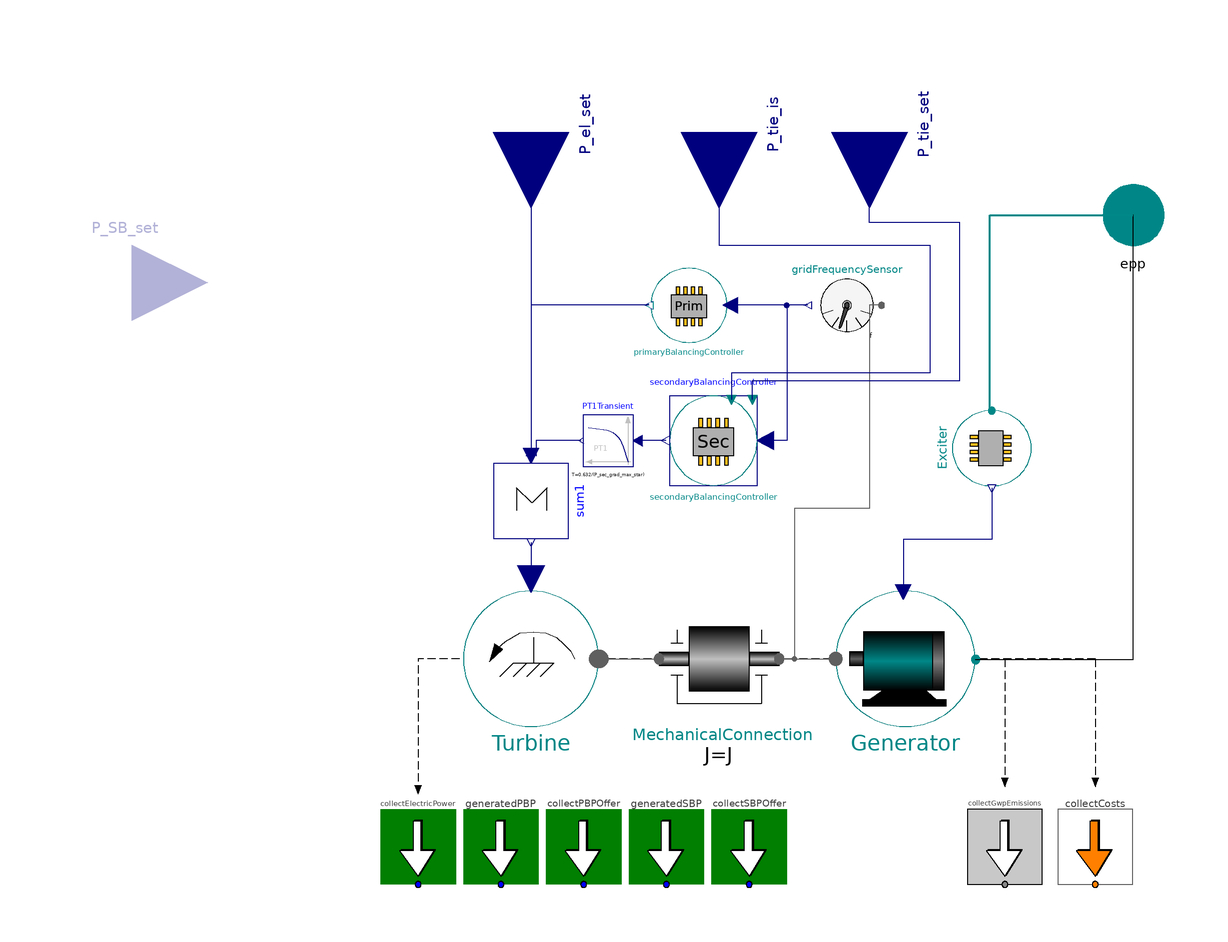

The Modelica model whose source follows is shown above as a component diagram (icons at their Placement, wires along their Line points).

model LumpedGridGenerators "Lumped model of a number of generators for the use in a non-detailed electric grid model (including primary and secondary control models)"



//________________________________________________________________________________//
// Component of the TransiEnt Library, version: 2.0.1                             //
//                                                                                //
// Licensed by Hamburg University of Technology under the 3-BSD-clause.           //
// Copyright 2021, Hamburg University of Technology.                              //
//________________________________________________________________________________//
//                                                                                //
// TransiEnt.EE, ResiliEntEE, IntegraNet and IntegraNet II are research projects  //
// supported by the German Federal Ministry of Economics and Energy               //
// (FKZ 03ET4003, 03ET4048, 0324027 and 03EI1008).                                //
// The TransiEnt Library research team consists of the following project partners://
// Institute of Engineering Thermodynamics (Hamburg University of Technology),    //
// Institute of Energy Systems (Hamburg University of Technology),                //
// Institute of Electrical Power and Energy Technology                            //
// (Hamburg University of Technology)                                             //
// Fraunhofer Institute for Environmental, Safety, and Energy Technology UMSICHT, //
// Gas- und Wärme-Institut Essen						  //
// and                                                                            //
// XRG Simulation GmbH (Hamburg, Germany).                                        //
//________________________________________________________________________________//





  // _____________________________________________
  //
  //          Imports and Class Hierarchy
  // _____________________________________________

  extends TransiEnt.Producer.Electrical.Base.PartialDispatchablePowerPlant(redeclare model ProducerCosts = TransiEnt.Components.Statistics.ConfigurationData.PowerProducerCostSpecs.BrownCoal);
  extends TransiEnt.Producer.Electrical.Base.ControlPower.PartialBalancingPowerProvider(
      final typeOfBalancingPowerResource=typeOfResource,
      primaryBalancingController(
      P_n=P_el_n,
      providedDroop=delta_pr,
      k_part=k_pr,
      maxGradientPrCtrl=P_pr_grad_max_star,
      maxValuePrCtrl=P_pr_max_star),
      controlPowerModel(
      P_n=P_el_n,
      P_el_is = P_el_is,
      P_pr_max=primaryBalancingController.maxValuePrCtrl,
      P_grad_max_star=P_el_grad_max_SB,
      is_running=is_running,
      P_PB_set=primaryBalancingController.P_PBP_set,
      P_SB_set=secondaryBalancingController.y),
      final isExternalSecondaryController=false,
    redeclare final TransiEnt.Components.Sensors.MechanicalFrequency gridFrequencySensor(isDeltaMeasurement=true));

  // _____________________________________________
  //
  //                   Parameters
  // _____________________________________________

  // **** Physical Constraints and Inititalization

 parameter SI.Time T_tc = simCenter.T_grid "Time constant of plant (For easy definition of J)" annotation(Dialog(group="Physical Constraints"));
  parameter SI.Inertia J=P_el_n*T_tc/(2*simCenter.f_n*Modelica.Constants.pi)^2 "Lumped moment of inertia of whole power plant" annotation (Dialog(group="Physical Constraints"));

  // **** Statistics

  parameter Integer nSubgrid=2 "Index of subgrid for moment of inertia statistics"  annotation(Dialog(group="Statistics"));

  // **** Primary Frequency Control
  parameter Real delta_pr=0.2 "Value used if plantType is set to 'Provided'" annotation(Dialog(group="Primary Frequency Control"));

  parameter Real P_pr_grad_max_star=0.02/30 "Two percent of design case power in 30s" annotation(Dialog(group="Primary Frequency Control"));
  parameter Real P_pr_max_star=0.2 "Two percent of design case power" annotation(Dialog(group="Primary Frequency Control"));
  parameter Real k_pr=1 "Participation factor primary control"   annotation(Dialog(group="Primary Frequency Control"));

  // **** Secondary Frequency Control
  parameter Real P_sec_grad_max_star=0.12/60 "Maximum secondary power gradient (= 12% in five Minutes)"  annotation(Dialog(enable=isSecondaryControlActive,group="Secondary Frequency Control"));
  parameter Real beta=1 "Gain of secondary balancing power"  annotation(Dialog(enable=isSecondaryControlActive,group="Secondary Frequency Control"));
  parameter Real T_r=20 "Time constant of secondary balancing power"    annotation(Dialog(enable=isSecondaryControlActive,group="Secondary Frequency Control"));
  parameter Real lambda_sec=1 "Sub grid participation factor"    annotation(Dialog(enable=isSecondaryControlActive,group="Secondary Frequency Control"));

  // **** Expert Settings

  parameter Boolean fixedStartValue_w = false "Whether or not the start value of the angular velocity of the plants mechanical components is fixed"
   annotation (Evaluate=true, HideResult=true, choices(__Dymola_checkBox=true),Dialog(tab="Expert Settings"));

   Real delta_P_star = (P_el_set+P_el_is)/P_el_n;

  // _____________________________________________
  //
  //           Instances of other Classes
  // _____________________________________________

  TransiEnt.Grid.Electrical.SecondaryControl.SecondaryBalancingController secondaryBalancingController(
    T_r=T_r,
    beta=beta,
    K_r=lambda_sec,
    is_singleton=false) annotation (Placement(transformation(
        extent={{11.5,-12},{-11.5,12}},
        rotation=0,
        origin={-11.5,18})));

  TransiEnt.Components.Boundaries.Mechanical.Power Turbine annotation (Placement(transformation(extent={{-78,-58},{-42,-22}})));
  replaceable TransiEnt.Components.Electrical.Machines.ActivePowerGenerator Generator(eta=1) constrainedby TransiEnt.Components.Electrical.Machines.Base.PartialActivePowerGenerator annotation (Dialog(tab="General", group="Replaceable Components"),choicesAllMatching=true, Placement(transformation(
        extent={{-18.5,-18},{18.5,18}},
        rotation=0,
        origin={39.5,-40})));
   replaceable TransiEnt.Components.Electrical.Machines.ExcitationSystemsVoltageController.DummyExcitationSystem Exciter constrainedby TransiEnt.Components.Electrical.Machines.ExcitationSystemsVoltageController.PartialExcitationSystem annotation (Dialog(tab="General", group="Replaceable Components"),choicesAllMatching=true, Placement(transformation(
        extent={{-10,-10.5},{10,10.5}},
        rotation=-90,
        origin={62.5,16})));
  TransiEnt.Components.Mechanical.ConstantInertia MechanicalConnection(
    omega(fixed=fixedStartValue_w, start=2*simCenter.f_n*Modelica.Constants.pi),
    J=J,
    nSubgrid=nSubgrid) annotation (choicesAllMatching=true, Placement(transformation(extent={{-26,-57},{6,-23}})));

  TransiEnt.Basics.Interfaces.Electrical.ElectricPowerIn P_tie_is "Actual tie line power" annotation (Placement(transformation(
        extent={{-20,-20},{20,20}},
        rotation=270,
        origin={-10,100}), iconTransformation(
        extent={{-11,-11},{11,11}},
        rotation=270,
        origin={55,89})));
  TransiEnt.Basics.Interfaces.Electrical.ElectricPowerIn P_tie_set "Set point tie line power" annotation (Placement(transformation(
        extent={{-20,-20},{20,20}},
        rotation=270,
        origin={30,100}), iconTransformation(
        extent={{-11,-11},{11,11}},
        rotation=270,
        origin={15,89})));

  Modelica.Blocks.Math.Sum sum1(nin=3) annotation (Placement(transformation(
        extent={{-10,-10},{10,10}},
        rotation=270,
        origin={-60,2})));

  Modelica.Blocks.Continuous.FirstOrder PT1Transient(k=1,
    y_start=0,
    T=0.632/(P_sec_grad_max_star),
    initType=Modelica.Blocks.Types.Init.InitialOutput)
    annotation (Placement(visible=true, transformation(
        origin={-39.4728,18},
        extent={{6.5272,-7},{-6.5272,7}},
        rotation=0)));
equation
  // _____________________________________________
  //
  //           Characteristic equations
  // _____________________________________________

  is_running = true "continuous plant";
  eta = eta_total;

   // _____________________________________________
  //
  //               Connect Statements
  // _____________________________________________

  connect(Turbine.mpp,MechanicalConnection. mpp_a) annotation (Line(
      points={{-42,-40},{-26,-40}},
      color={95,95,95},
      smooth=Smooth.None));
  connect(MechanicalConnection.mpp_b,Generator. mpp) annotation (Line(
      points={{6,-40},{12,-40},{12,-40},{21,-40}},
      color={95,95,95},
      smooth=Smooth.None));
  connect(gridFrequencySensor.mpp,MechanicalConnection. mpp_b) annotation (Line(
      points={{33.2,54},{30,54},{30,0},{10,0},{10,-40},{6,-40}},
      color={95,95,95},
      smooth=Smooth.None));
  connect(Generator.epp, epp) annotation (Line(
      points={{58.185,-40.18},{100.093,-40.18},{100.093,78},{100,78}},
      color={0,0,0},
      smooth=Smooth.None));

  connect(P_el_set, sum1.u[1]) annotation (Line(points={{-60,100},{-60,14},{-61.3333,14}}, color={0,0,127}));
  connect(primaryBalancingController.P_PBP_set, sum1.u[2]) annotation (Line(points={{-28.6,54},{-60,54},{-60,14}},
                                                                                                                 color={0,0,127}));
  connect(gridFrequencySensor.f, secondaryBalancingController.u) annotation (Line(points={{13.6,54},{13.6,54},{8,54},{8,18},{2.3,18}},
                                                                                                                                     color={0,0,127}));
  connect(P_tie_is, secondaryBalancingController.P_tie_is) annotation (Line(points={{-10,100},{-10,70},{46,70},{46,36},{-6.67,36},{-6.67,28.92}},   color={0,0,127}));
  connect(secondaryBalancingController.P_tie_set, P_tie_set) annotation (Line(points={{-1.15,28.92},{-1.15,34},{54,34},{54,76},{30,76},{30,100}}, color={0,0,127}));
  connect(sum1.y, Turbine.P_mech_set) annotation (Line(points={{-60,-9},{-60,-18.76}},              color={0,0,127}));
  connect(secondaryBalancingController.y, PT1Transient.u) annotation (Line(points={{-24.15,18},{-31.6402,18}}, color={0,0,127}));
  connect(PT1Transient.y, sum1.u[3]) annotation (Line(points={{-46.6527,18},{-46.6527,18},{-58.6667,18},{-58.6667,14}}, color={0,0,127}));
  connect(Exciter.epp1, epp) annotation (Line(
      points={{62.5,26},{62,26},{62,78},{100,78}},
      color={0,135,135},
      thickness=0.5));
  connect(Exciter.y, Generator.E_input) annotation (Line(points={{62.5,5.4},{62.5,-8.3},{38.945,-8.3},{38.945,-22.18}}, color={0,0,127}));
     annotation (Icon(coordinateSystem(preserveAspectRatio=false, extent={{-100,-100},{100,100}}), graphics={Text(
          extent={{-62,-30},{28,-76}},
          lineColor={244,125,35},
          textString="G")}),     Diagram(graphics,
                                         coordinateSystem(preserveAspectRatio=false,
                   extent={{-100,-100},{100,100}})),
    Documentation(info="<html>
<p><b><span style=\"font-family: MS Shell Dlg 2; color: #008000;\">1. Purpose of model</span></b></p>
<p>Lumped model of a number of generators for the use in a non-detailed electric grid model (including primary and secondary control models).</p>
<p><b><span style=\"font-family: MS Shell Dlg 2; color: #008000;\">2. Level of detail, physical effects considered, and physical insight</span></b></p>
<p><span style=\"font-family: MS Shell Dlg 2;\">The model is a composition of a turbine model, an inertia model, a generator model with excitation system model and a primary controller.</span></p>
<p><span style=\"font-family: MS Shell Dlg 2;\">See base classes TransiEnt.Producer.Electrical.Base.PartialDispatchablePowerPlant and  for more information TransiEnt.Producer.Electrical.Base.ControlPower.PartialBalancingPowerProvider</span></p>
<p><b><span style=\"font-family: MS Shell Dlg 2; color: #008000;\">3. Limits of validity </span></b></p>
<p><span style=\"font-family: MS Shell Dlg 2;\">(no remarks)</span></p>
<p><b><span style=\"font-family: MS Shell Dlg 2; color: #008000;\">4. Interfaces</span></b></p>
<p><span style=\"font-family: MS Shell Dlg 2;\">P_el_set: input for electric power in [W] (setpoint for electric power)</span></p>
<p><span style=\"font-family: MS Shell Dlg 2;\">P_SB_set: input for electric power in [W] (secondary balancing setpoint)</span></p>
<p><span style=\"font-family: MS Shell Dlg 2;\">P_tie_set: input for electric power in [W] </span>&quot;Set point tie line power&quot;</p>
<p><span style=\"font-family: MS Shell Dlg 2;\">P_tie_is: input for electric power in [W] </span>&quot;Actual tie line power&quot;</p>
<p><span style=\"font-family: MS Shell Dlg 2;\">epp: active power port (choice of power port)</span></p>
<p><b><span style=\"font-family: MS Shell Dlg 2; color: #008000;\">5. Nomenclature</span></b></p>
<p><span style=\"font-family: MS Shell Dlg 2;\">(no remarks)</span></p>
<p><b><span style=\"font-family: MS Shell Dlg 2; color: #008000;\">6. Governing Equations</span></b></p>
<p><span style=\"font-family: MS Shell Dlg 2;\">(no remarks)</span></p>
<p><b><span style=\"font-family: MS Shell Dlg 2; color: #008000;\">7. Remarks for Usage</span></b></p>
<p><span style=\"font-family: MS Shell Dlg 2;\">(no remarks)</span></p>
<p><b><span style=\"font-family: MS Shell Dlg 2; color: #008000;\">8. Validation</span></b></p>
<p><span style=\"font-family: MS Shell Dlg 2;\">checked in TransiEnt.Grid.Electrical.LumpedPowerGrid.Check</span></p>
<p><b><span style=\"font-family: MS Shell Dlg 2; color: #008000;\">9. References</span></b></p>
<p><span style=\"font-family: MS Shell Dlg 2;\">(no remarks)</span></p>
<p><b><span style=\"font-family: MS Shell Dlg 2; color: #008000;\">10. Version History</span></b></p>
<p><span style=\"font-family: MS Shell Dlg 2;\">Model created by Pascal Dubucq (dubucq@tuhh.de) on 01.10.2014</span></p>
</html>"));
end LumpedGridGenerators;